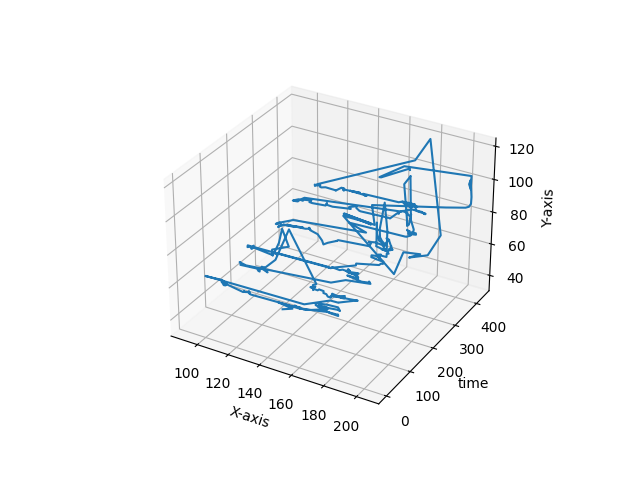

Values plotted in this chart, from the file beside it:
158, 67
150, 63
156, 65
147, 66
160, 66
177, 69
183, 69
183, 69
183, 68
178, 68
169, 70
169, 71
176, 72
179, 72
182, 72
183, 70
182, 70
182, 70
175, 69
169, 68
169, 68
169, 68
169, 67
169, 68
174, 68
174, 67
163, 63
159, 62
156, 62
155, 62
156, 62
156, 61
156, 61
155, 61
153, 61
153, 61
152, 61
152, 60
124, 59
123, 59
123, 59
122, 59
122, 60
122, 59
122, 59
122, 59
119, 58
118, 58
118, 58
117, 57
103, 59
103, 59
104, 57
105, 57
105, 57
105, 57
105, 58
102, 59
91, 58
91, 58
154, 59
... 370 more rows
